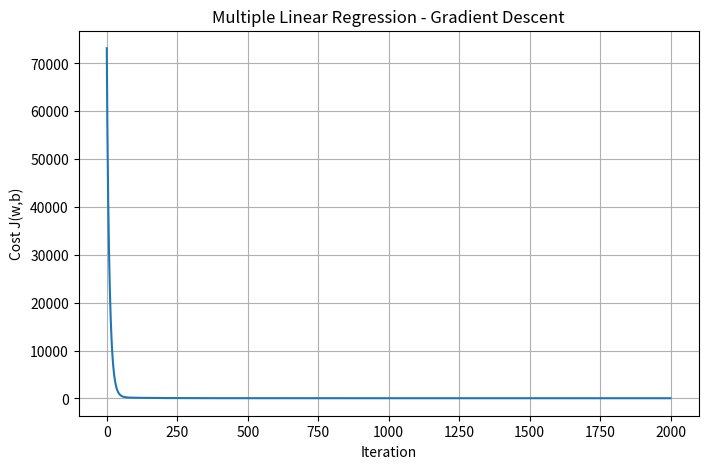

The script that saved this image:

"""
Math2Model - Multiple Linear Regression

Linear Regression implemented from mathematics using:

    NumPy
    Matplotlib

No scikit-learn or other machine-learning libraries are used.

Model:

    f_w,b(x) = w^T x + b

Cost:

    J(w,b) =
        (1 / 2m) * sum((f_w,b(x) - y)^2)

Gradient:

    dJ/dw =
        (1/m) * X^T (f_w,b(X) - y)

    dJ/db =
        (1/m) * sum(f_w,b(X) - y)

Gradient descent:

    w := w - alpha * dJ/dw

    b := b - alpha * dJ/db
"""

import numpy as np
import matplotlib.pyplot as plt


# ============================================================
# 1. FEATURE STANDARDIZATION
# ============================================================

def standardize_features(X):
    """
    Standardize every feature:

        x_j := (x_j - mean_j) / std_j

    This helps gradient descent converge efficiently when
    features have very different numerical scales.
    """

    mean = np.mean(X, axis=0)

    std = np.std(X, axis=0)

    # Prevent division by zero
    std[std == 0] = 1

    X_scaled = (X - mean) / std

    return X_scaled, mean, std


def apply_standardization(X, mean, std):
    """
    Apply the same scaling parameters used during training.
    """

    std = np.where(std == 0, 1, std)

    return (X - mean) / std


# ============================================================
# 2. LINEAR REGRESSION PREDICTION
# ============================================================

def predict(X, w, b):
    """
    Multiple linear regression:

        f_w,b(x) = w^T x + b

    For n features:

        f(x) =
            w1*x1 +
            w2*x2 +
            ...
            wn*xn +
            b
    """

    return X @ w + b


# ============================================================
# 3. COST FUNCTION
# ============================================================

def compute_cost(X, y, w, b):
    """
    Mean squared error cost:

        J(w,b) =
            (1 / 2m)
            * sum((f_w,b(x) - y)^2)
    """

    m = len(y)

    predictions = predict(
        X,
        w,
        b
    )

    errors = predictions - y

    cost = (
        1 / (2 * m)
    ) * np.sum(errors ** 2)

    return cost


# ============================================================
# 4. COMPUTE GRADIENT
# ============================================================

def compute_gradient(X, y, w, b):
    """
    Calculate gradients for ALL features simultaneously.

    dJ/dw =
        (1/m) * X^T (predictions - y)

    dJ/db =
        (1/m) * sum(predictions - y)
    """

    m = len(y)

    predictions = predict(
        X,
        w,
        b
    )

    errors = predictions - y

    # Gradient for every feature
    dw = (
        1 / m
    ) * (
        X.T @ errors
    )

    # Gradient for bias
    db = (
        1 / m
    ) * np.sum(errors)

    return dw, db


# ============================================================
# 5. GRADIENT DESCENT
# ============================================================

def gradient_descent(
    X,
    y,
    learning_rate=0.01,
    iterations=2000
):
    """
    Train the model using gradient descent.

    update equations:

        w := w - alpha * dJ/dw

        b := b - alpha * dJ/db
    """

    number_of_features = X.shape[1]

    # Initialize all weights to zero
    w = np.zeros(
        number_of_features
    )

    # Initialize bias
    b = 0.0

    cost_history = []


    for iteration in range(iterations):

        # Calculate gradients
        dw, db = compute_gradient(
            X,
            y,
            w,
            b
        )

        # Update weights
        w = (
            w -
            learning_rate * dw
        )

        # Update bias
        b = (
            b -
            learning_rate * db
        )

        # Calculate cost
        cost = compute_cost(
            X,
            y,
            w,
            b
        )

        cost_history.append(cost)


        # Display progress
        if iteration % 200 == 0:

            print(
                f"Iteration {iteration:5d} | "
                f"Cost = {cost:.6f}"
            )


    return w, b, cost_history


# ============================================================
# 6. R-SQUARED
# ============================================================

def r_squared(y, predictions):
    """
    R² measures how much of the variance in y is explained
    by the model.

        R² = 1 - SS_res / SS_tot
    """

    ss_res = np.sum(
        (y - predictions) ** 2
    )

    ss_tot = np.sum(
        (y - np.mean(y)) ** 2
    )

    return 1 - (
        ss_res / ss_tot
    )


# ============================================================
# 7. PLOT COST
# ============================================================

def plot_cost(cost_history):

    plt.figure(
        figsize=(8, 5)
    )

    plt.plot(
        cost_history
    )

    plt.xlabel(
        "Iteration"
    )

    plt.ylabel(
        "Cost J(w,b)"
    )

    plt.title(
        "Multiple Linear Regression - Gradient Descent"
    )

    plt.grid()

    plt.show()


# ============================================================
# 8. MAIN PROGRAM
# ============================================================

if __name__ == "__main__":

    print("=" * 65)
    print("Math2Model - Multiple Linear Regression")
    print("=" * 65)


    # ========================================================
    # DATASET
    # ========================================================

    """
    We use SIX features:

        x1 = Area (square feet)
        x2 = Bedrooms
        x3 = Bathrooms
        x4 = House Age (years)
        x5 = Distance from city center (km)
        x6 = Parking Spaces

    Target:

        y = House Price (thousands of dollars)
    """


    X = np.array([

        [1200, 2, 1, 15, 12, 1],
        [1500, 3, 2, 10, 10, 1],
        [1800, 3, 2, 8, 8, 2],
        [2000, 4, 2, 5, 7, 2],
        [2200, 4, 3, 4, 6, 2],
        [2500, 4, 3, 3, 5, 2],
        [2800, 5, 3, 2, 4, 3],
        [3000, 5, 4, 1, 3, 3],
        [1600, 3, 2, 12, 11, 1],
        [1900, 3, 2, 7, 9, 2],
        [2300, 4, 3, 6, 6, 2],
        [2700, 5, 3, 3, 5, 3],
        [3200, 5, 4, 1, 2, 3],
        [1400, 2, 1, 18, 14, 1],
        [2100, 4, 2, 9, 7, 2],
        [2600, 4, 3, 5, 5, 2],
        [2900, 5, 3, 2, 4, 3],
        [3400, 5, 4, 1, 2, 3],
        [1750, 3, 2, 11, 10, 1],
        [2400, 4, 3, 4, 6, 2]

    ], dtype=float)


    # Target:
    #
    # House price in thousands of dollars

    y = np.array([

        185,
        240,
        295,
        340,
        390,
        440,
        500,
        570,
        255,
        315,
        405,
        480,
        610,
        195,
        330,
        425,
        515,
        630,
        275,
        410

    ], dtype=float)


    print("\nDataset")
    print("-" * 65)

    print(
        "Number of training examples:",
        X.shape[0]
    )

    print(
        "Number of features:",
        X.shape[1]
    )

    print(
        "\nFeatures:"
    )

    print(
        "1. Area"
    )

    print(
        "2. Bedrooms"
    )

    print(
        "3. Bathrooms"
    )

    print(
        "4. House Age"
    )

    print(
        "5. Distance from City Center"
    )

    print(
        "6. Parking Spaces"
    )


    # ========================================================
    # FEATURE SCALING
    # ========================================================

    X_scaled, feature_mean, feature_std = (
        standardize_features(X)
    )


    # ========================================================
    # INITIAL PARAMETERS
    # ========================================================

    print("\nInitial parameters")

    initial_w = np.zeros(
        X.shape[1]
    )

    initial_b = 0

    print(
        "w =",
        initial_w
    )

    print(
        "b =",
        initial_b
    )


    # ========================================================
    # TRAIN MODEL
    # ========================================================

    print("\n" + "=" * 65)
    print("TRAINING")
    print("=" * 65)

    w, b, cost_history = gradient_descent(
        X_scaled,
        y,
        learning_rate=0.05,
        iterations=2000
    )


    # ========================================================
    # LEARNED PARAMETERS
    # ========================================================

    print("\n" + "=" * 65)
    print("LEARNED PARAMETERS")
    print("=" * 65)

    feature_names = [
        "Area",
        "Bedrooms",
        "Bathrooms",
        "House Age",
        "Distance from City Center",
        "Parking Spaces"
    ]

    for name, weight in zip(
        feature_names,
        w
    ):

        print(
            f"{name:30s}: {weight:.6f}"
        )

    print(
        f"{'Bias':30s}: {b:.6f}"
    )


    # ========================================================
    # TRAINING PREDICTIONS
    # ========================================================

    predictions = predict(
        X_scaled,
        w,
        b
    )


    # ========================================================
    # R²
    # ========================================================

    score = r_squared(
        y,
        predictions
    )

    print(
        "\nR² =",
        score
    )


    # ========================================================
    # EXAMPLE PREDICTION
    # ========================================================

    """
    Predict the price of a new house:

        Area                  = 2600 sq ft
        Bedrooms              = 4
        Bathrooms             = 3
        House Age             = 4 years
        Distance from center  = 6 km
        Parking Spaces        = 2
    """

    new_house = np.array([[
        2600,
        4,
        3,
        4,
        6,
        2
    ]], dtype=float)


    new_house_scaled = (
        apply_standardization(
            new_house,
            feature_mean,
            feature_std
        )
    )


    predicted_price = predict(
        new_house_scaled,
        w,
        b
    )


    print(
        "\nPredicted price for new house:"
    )

    print(
        f"${predicted_price[0]:.2f} thousand"
    )


    # ========================================================
    # COST PLOT
    # ========================================================

    plot_cost(
        cost_history
    )
